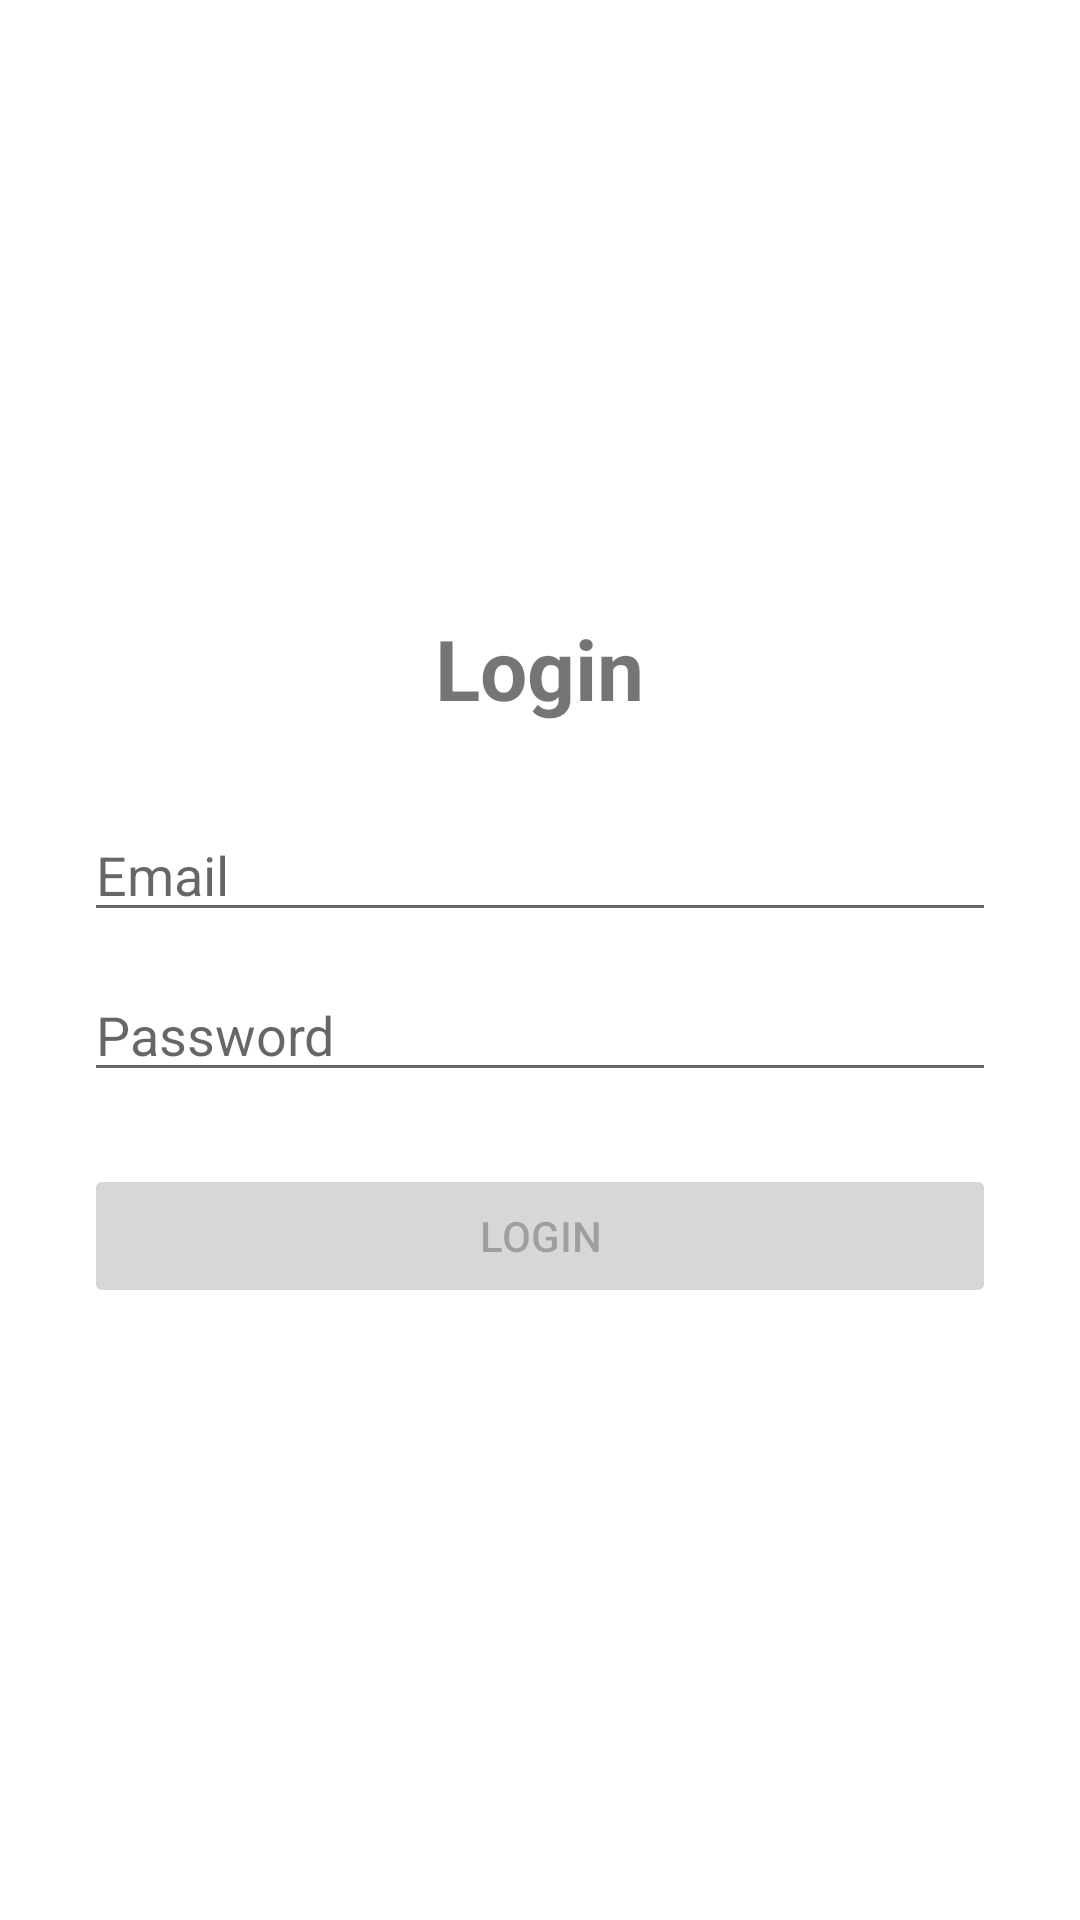

Layout XML and referenced resources for this Android screen:
<!-- AndroidManifest.xml: application theme Theme.ModemTabs -->
<!-- res/layout/activity_main.xml -->
<?xml version="1.0" encoding="utf-8"?>
<LinearLayout xmlns:android="http://schemas.android.com/apk/res/android"
    android:layout_width="match_parent" android:layout_height="match_parent"
    android:orientation="vertical" android:gravity="center" android:padding="28dp">
    <TextView android:layout_width="wrap_content" android:layout_height="wrap_content"
        android:text="Login" android:textSize="28sp" android:textStyle="bold"
        android:layout_marginBottom="28dp"/>
    <EditText android:id="@+id/emailInput" android:layout_width="match_parent"
        android:layout_height="wrap_content" android:hint="Email"
        android:inputType="textEmailAddress" android:autofillHints="emailAddress"/>
    <EditText android:id="@+id/passwordInput" android:layout_width="match_parent"
        android:layout_height="wrap_content" android:hint="Password"
        android:inputType="textPassword" android:autofillHints="password"
        android:layout_marginTop="12dp"/>
    <Button android:id="@+id/loginButton" android:layout_width="match_parent"
        android:layout_height="wrap_content" android:text="Login"
        android:enabled="false" android:layout_marginTop="24dp"/>
</LinearLayout>
<!-- resources referenced by this layout -->
<resources>
  <style name="Theme.ModemTabs" parent="Theme.MaterialComponents.DayNight.DarkActionBar">
          <item name="colorPrimary">#2457A6</item>
          <item name="colorPrimaryVariant">#173B75</item>
          <item name="colorSecondary">#03A9F4</item>
      </style>
</resources>
